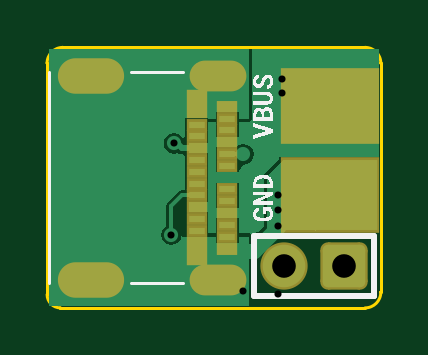
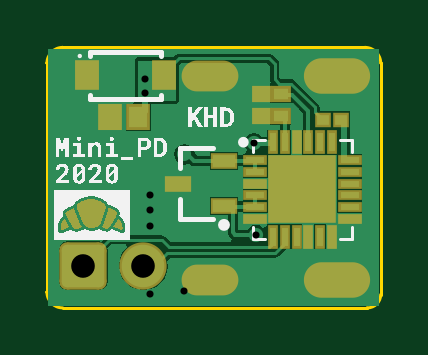
Circuit board: 12 layer files. Board 14.1 x 11.0 mm.
- drill: Mini_PD-RoundHoles.TXT (286 bytes)
- drill: Mini_PD-SlotHoles.TXT (288 bytes)
- bottom_copper: Mini_PD.GBL (8492 bytes)
- bottom_silk: Mini_PD.GBO (48996 bytes)
- paste: Mini_PD.GBP (1303 bytes)
- bottom_mask: Mini_PD.GBS (28364 bytes)
- outline: Mini_PD.GKO (1278 bytes)
- outline: Mini_PD.GM1 (289 bytes)
- top_copper: Mini_PD.GTL (4492 bytes)
- top_silk: Mini_PD.GTO (17517 bytes)
- paste: Mini_PD.GTP (871 bytes)
- top_mask: Mini_PD.GTS (1515 bytes)

=== drill: Mini_PD-RoundHoles.TXT ===
M48
;Layer_Color=9474304
;FILE_FORMAT=2:5
INCH,LZ
;TYPE=PLATED
T1F00S00C0.01181
T3F00S00C0.03937
%
T01
X0020472Y0011909
X0020866Y0027165
X0032458Y002536
X0038189Y002126
Y0018635
Y0016011
Y0013386
X0038966Y0035513
X0038958Y0037852
T03
X0039311Y0006791
X0049311
M30

=== drill: Mini_PD-SlotHoles.TXT ===
M48
;Layer_Color=9474304
;FILE_FORMAT=2:5
INCH,LZ
;TYPE=PLATED
T2F00S00C0.02362
%
G90
G05
T02
G00X0004134Y0004449
M15
G01X0010039
M16
G00X002622Y0004449
M15
G01X0030158
M16
G00X002622Y0038465
M15
G01X0030158
M16
G00X0004134Y0038465
M15
G01X0010039
M16
M17
M30

=== bottom_copper: Mini_PD.GBL (8492 bytes, source omitted) ===
=== bottom_silk: Mini_PD.GBO (48996 bytes, source omitted) ===
=== paste: Mini_PD.GBP ===
G04*
G04 #@! TF.GenerationSoftware,Altium Limited,Altium Designer,20.1.14 (287)*
G04*
G04 Layer_Color=128*
%FSLAX25Y25*%
%MOIN*%
G70*
G04*
G04 #@! TF.SameCoordinates,393418DF-571C-4769-8AC5-FB63858C89C1*
G04*
G04*
G04 #@! TF.FilePolarity,Positive*
G04*
G01*
G75*
%ADD29R,0.02500X0.01900*%
%ADD30R,0.03150X0.03543*%
%ADD31R,0.01968X0.01772*%
%ADD32R,0.03740X0.01968*%
%ADD33R,0.03347X0.04134*%
%ADD34R,0.03150X0.00984*%
%ADD35R,0.00984X0.03150*%
%ADD36R,0.10630X0.10630*%
D29*
X19612Y35433D02*
D03*
X16412D02*
D03*
X19612Y31693D02*
D03*
X16412D02*
D03*
D30*
X40157Y31496D02*
D03*
X44882D02*
D03*
D31*
X6398Y31102D02*
D03*
X9350D02*
D03*
D32*
X33583Y20472D02*
D03*
X25866Y24213D02*
D03*
Y16732D02*
D03*
D33*
X35827Y38484D02*
D03*
X48622D02*
D03*
D34*
X20669Y22441D02*
D03*
Y24409D02*
D03*
Y18504D02*
D03*
Y16535D02*
D03*
Y20472D02*
D03*
Y14567D02*
D03*
X4921Y18504D02*
D03*
Y24409D02*
D03*
Y22441D02*
D03*
Y16535D02*
D03*
Y20472D02*
D03*
Y14567D02*
D03*
D35*
X13780Y27362D02*
D03*
X11811D02*
D03*
X17717D02*
D03*
X15748D02*
D03*
Y11614D02*
D03*
X13780D02*
D03*
X17717D02*
D03*
X7874Y27362D02*
D03*
X9843D02*
D03*
X11811Y11614D02*
D03*
X9843D02*
D03*
X7874D02*
D03*
D36*
X12795Y19488D02*
D03*
M02*

=== bottom_mask: Mini_PD.GBS (28364 bytes, source omitted) ===
=== outline: Mini_PD.GKO ===
G04*
G04 #@! TF.GenerationSoftware,Altium Limited,Altium Designer,20.1.14 (287)*
G04*
G04 Layer_Color=16711935*
%FSLAX25Y25*%
%MOIN*%
G70*
G04*
G04 #@! TF.SameCoordinates,393418DF-571C-4769-8AC5-FB63858C89C1*
G04*
G04*
G04 #@! TF.FilePolarity,Positive*
G04*
G01*
G75*
%ADD10C,0.00500*%
%ADD51C,0.00500*%
D10*
X55368Y40551D02*
G03*
X55368Y40554I-250J0D01*
G01*
X52758Y43163D02*
G03*
X52756Y43163I-2J-2612D01*
G01*
X55368Y40554D02*
G03*
X52758Y43163I-2612J-2D01*
G01*
X55368Y40551D02*
G03*
X55368Y40554I-2612J0D01*
G01*
X52758Y43163D02*
G03*
X52756Y43163I-2J-250D01*
G01*
X55368Y2358D02*
G03*
X55368Y2362I-250J5D01*
G01*
X55368Y2358D02*
G03*
X55368Y2362I-2612J5D01*
G01*
X52756Y-250D02*
G03*
X55368Y2358I0J2612D01*
G01*
X2362Y43163D02*
G03*
X2360Y43163I0J-250D01*
G01*
D02*
G03*
X-250Y40551I2J-2612D01*
G01*
X2362Y43163D02*
G03*
X2360Y43163I-0J-2612D01*
G01*
X-250Y1969D02*
G03*
X1968Y-250I2218J-0D01*
G01*
X55368Y2362D02*
Y40551D01*
X2362Y43163D02*
X52756Y43163D01*
X-250Y40551D02*
Y40551D01*
X-250Y1969D02*
X-250Y40551D01*
X1968Y-250D02*
X52756Y-250D01*
X1968Y-250D02*
X1968D01*
D51*
X55368Y40551D02*
D03*
X55368Y2362D02*
D03*
Y2362D02*
D03*
X-250Y40551D02*
D03*
X1968Y-250D02*
D03*
M02*

=== outline: Mini_PD.GM1 ===
G04*
G04 #@! TF.GenerationSoftware,Altium Limited,Altium Designer,20.1.14 (287)*
G04*
G04 Layer_Color=16711935*
%FSLAX25Y25*%
%MOIN*%
G70*
G04*
G04 #@! TF.SameCoordinates,393418DF-571C-4769-8AC5-FB63858C89C1*
G04*
G04*
G04 #@! TF.FilePolarity,Positive*
G04*
G01*
G75*
M02*

=== top_copper: Mini_PD.GTL ===
G04*
G04 #@! TF.GenerationSoftware,Altium Limited,Altium Designer,20.1.14 (287)*
G04*
G04 Layer_Physical_Order=1*
G04 Layer_Color=255*
%FSLAX25Y25*%
%MOIN*%
G70*
G04*
G04 #@! TF.SameCoordinates,393418DF-571C-4769-8AC5-FB63858C89C1*
G04*
G04*
G04 #@! TF.FilePolarity,Positive*
G04*
G01*
G75*
%ADD11C,0.01000*%
%ADD12R,0.15748X0.11811*%
%ADD13R,0.02756X0.01181*%
%ADD14R,0.02756X0.03937*%
%ADD22C,0.02500*%
%ADD23C,0.00700*%
%ADD24O,0.08661X0.04331*%
%ADD25O,0.10236X0.05118*%
G04:AMPARAMS|DCode=26|XSize=70.87mil|YSize=70.87mil|CornerRadius=8.86mil|HoleSize=0mil|Usage=FLASHONLY|Rotation=180.000|XOffset=0mil|YOffset=0mil|HoleType=Round|Shape=RoundedRectangle|*
%AMROUNDEDRECTD26*
21,1,0.07087,0.05315,0,0,180.0*
21,1,0.05315,0.07087,0,0,180.0*
1,1,0.01772,-0.02657,0.02657*
1,1,0.01772,0.02657,0.02657*
1,1,0.01772,0.02657,-0.02657*
1,1,0.01772,-0.02657,-0.02657*
%
%ADD26ROUNDEDRECTD26*%
%ADD27C,0.07087*%
%ADD28C,0.02362*%
G36*
X33366Y42913D02*
X33366Y31299D01*
X31681D01*
Y32390D01*
X27925D01*
Y31299D01*
X26563D01*
Y31405D01*
X22807D01*
Y31299D01*
X22787D01*
X22764Y28251D01*
X22263Y28101D01*
X22078Y28377D01*
X21522Y28749D01*
X20866Y28879D01*
X20210Y28749D01*
X19654Y28377D01*
X19283Y27821D01*
X19152Y27165D01*
X19283Y26509D01*
X19654Y25953D01*
X20210Y25582D01*
X20866Y25451D01*
X21522Y25582D01*
X21535Y25591D01*
X21767Y25436D01*
X22157Y25358D01*
X22387D01*
X22739Y25003D01*
X22697Y19371D01*
X22257D01*
X21925Y19305D01*
X21644Y19117D01*
X19860Y17332D01*
X19672Y17051D01*
X19606Y16719D01*
Y13352D01*
X19260Y13122D01*
X18889Y12565D01*
X18758Y11909D01*
X18889Y11253D01*
X19260Y10697D01*
X19816Y10326D01*
X20472Y10195D01*
X21128Y10326D01*
X21684Y10697D01*
X22056Y11253D01*
X22138Y11667D01*
X22638Y11616D01*
X22638Y11614D01*
X22807Y11508D01*
X23094Y11508D01*
X26563D01*
Y11614D01*
X27925D01*
Y10524D01*
X31681D01*
Y11614D01*
X33366D01*
X33366Y0D01*
X0Y0D01*
X-0Y11614D01*
Y32181D01*
D01*
X0Y42913D01*
X33366Y42913D01*
D02*
G37*
G36*
X55118Y24909D02*
X45375D01*
X45276Y24951D01*
X45276Y24951D01*
X39640D01*
X39099Y24951D01*
X39099Y24951D01*
X38476Y24909D01*
Y24552D01*
X36092Y22168D01*
X35934Y21785D01*
X35934Y21785D01*
Y13423D01*
X34875Y12365D01*
X33749Y11997D01*
X33366Y12155D01*
X31681D01*
Y14673D01*
X27925D01*
Y12155D01*
X26563D01*
Y15657D01*
X23471D01*
Y17413D01*
X26563D01*
Y21350D01*
Y25500D01*
X23471D01*
Y27256D01*
X26563D01*
Y30758D01*
X27925D01*
Y28240D01*
X31681D01*
Y30758D01*
X33366D01*
X33749Y30917D01*
X33907Y31299D01*
X33907Y42913D01*
X33907Y42913D01*
X55118D01*
Y24909D01*
D02*
G37*
G36*
X46850Y22835D02*
X44488Y12598D01*
X44357Y12730D01*
X36475D01*
Y21785D01*
X39099Y24409D01*
X45276D01*
X46850Y22835D01*
D02*
G37*
%LPC*%
G36*
X32458Y27074D02*
X31802Y26943D01*
X31246Y26572D01*
X31187Y26484D01*
X27925D01*
Y22335D01*
X31681D01*
Y22596D01*
X32458Y23646D01*
X33114Y23776D01*
X33670Y24148D01*
X34042Y24704D01*
X34172Y25360D01*
X34042Y26016D01*
X33670Y26572D01*
X33114Y26943D01*
X32458Y27074D01*
D02*
G37*
G36*
X31681Y20579D02*
X27925D01*
Y16429D01*
X31681D01*
Y18398D01*
Y20579D01*
D02*
G37*
%LPD*%
D11*
X22157Y26378D02*
X24685D01*
X21370Y27165D02*
X22157Y26378D01*
X20866Y27165D02*
X21370D01*
D12*
X46850Y18504D02*
D03*
Y33465D02*
D03*
D13*
X29803Y33268D02*
D03*
Y31299D02*
D03*
Y29331D02*
D03*
Y27362D02*
D03*
Y25394D02*
D03*
Y23425D02*
D03*
Y19488D02*
D03*
Y17520D02*
D03*
Y15551D02*
D03*
Y13583D02*
D03*
Y11614D02*
D03*
Y9646D02*
D03*
X24685Y12598D02*
D03*
Y14567D02*
D03*
Y16535D02*
D03*
Y18504D02*
D03*
Y20472D02*
D03*
Y22441D02*
D03*
Y24409D02*
D03*
Y26378D02*
D03*
Y28346D02*
D03*
Y30315D02*
D03*
D14*
Y9252D02*
D03*
Y33661D02*
D03*
D22*
X30502Y9274D02*
X34307D01*
X38189Y13155D01*
Y13386D01*
X30502Y5294D02*
Y9274D01*
X30502Y9274D01*
X28189Y4449D02*
X29656D01*
X30502Y5294D01*
D23*
X32441Y25377D02*
X32458Y25360D01*
X29820Y25377D02*
X32441D01*
X29803Y25394D02*
X29820Y25377D01*
X20472Y11909D02*
Y16719D01*
X22257Y18504D01*
X24685D01*
D24*
X28189Y38465D02*
D03*
Y4449D02*
D03*
D25*
X7087Y38465D02*
D03*
Y4449D02*
D03*
D26*
X49311Y6791D02*
D03*
D27*
X39311D02*
D03*
D28*
X38189Y18635D02*
D03*
Y16011D02*
D03*
Y21260D02*
D03*
Y13386D02*
D03*
X20866Y27165D02*
D03*
X32458Y25360D02*
D03*
X38966Y35513D02*
D03*
X38958Y37852D02*
D03*
X20472Y11909D02*
D03*
M02*

=== top_silk: Mini_PD.GTO (17517 bytes, source omitted) ===
=== paste: Mini_PD.GTP ===
G04*
G04 #@! TF.GenerationSoftware,Altium Limited,Altium Designer,20.1.14 (287)*
G04*
G04 Layer_Color=8421504*
%FSLAX25Y25*%
%MOIN*%
G70*
G04*
G04 #@! TF.SameCoordinates,393418DF-571C-4769-8AC5-FB63858C89C1*
G04*
G04*
G04 #@! TF.FilePolarity,Positive*
G04*
G01*
G75*
%ADD12R,0.15748X0.11811*%
%ADD13R,0.02756X0.01181*%
%ADD14R,0.02756X0.03937*%
D12*
X46850Y18504D02*
D03*
Y33465D02*
D03*
D13*
X29803Y33268D02*
D03*
Y31299D02*
D03*
Y29331D02*
D03*
Y27362D02*
D03*
Y25394D02*
D03*
Y23425D02*
D03*
Y19488D02*
D03*
Y17520D02*
D03*
Y15551D02*
D03*
Y13583D02*
D03*
Y11614D02*
D03*
Y9646D02*
D03*
X24685Y12598D02*
D03*
Y14567D02*
D03*
Y16535D02*
D03*
Y18504D02*
D03*
Y20472D02*
D03*
Y22441D02*
D03*
Y24409D02*
D03*
Y26378D02*
D03*
Y28346D02*
D03*
Y30315D02*
D03*
D14*
Y9252D02*
D03*
Y33661D02*
D03*
M02*

=== top_mask: Mini_PD.GTS ===
G04*
G04 #@! TF.GenerationSoftware,Altium Limited,Altium Designer,20.1.14 (287)*
G04*
G04 Layer_Color=8388736*
%FSLAX25Y25*%
%MOIN*%
G70*
G04*
G04 #@! TF.SameCoordinates,393418DF-571C-4769-8AC5-FB63858C89C1*
G04*
G04*
G04 #@! TF.FilePolarity,Negative*
G04*
G01*
G75*
%ADD15R,0.16548X0.12611*%
%ADD16R,0.03556X0.01981*%
%ADD17R,0.03556X0.04737*%
%ADD18O,0.09461X0.05131*%
%ADD19O,0.11036X0.05918*%
G04:AMPARAMS|DCode=20|XSize=78.87mil|YSize=78.87mil|CornerRadius=12.86mil|HoleSize=0mil|Usage=FLASHONLY|Rotation=180.000|XOffset=0mil|YOffset=0mil|HoleType=Round|Shape=RoundedRectangle|*
%AMROUNDEDRECTD20*
21,1,0.07887,0.05315,0,0,180.0*
21,1,0.05315,0.07887,0,0,180.0*
1,1,0.02572,-0.02657,0.02657*
1,1,0.02572,0.02657,0.02657*
1,1,0.02572,0.02657,-0.02657*
1,1,0.02572,-0.02657,-0.02657*
%
%ADD20ROUNDEDRECTD20*%
%ADD21C,0.07887*%
D15*
X46850Y18504D02*
D03*
Y33465D02*
D03*
D16*
X29803Y33268D02*
D03*
Y31299D02*
D03*
Y29331D02*
D03*
Y27362D02*
D03*
Y25394D02*
D03*
Y23425D02*
D03*
Y19488D02*
D03*
Y17520D02*
D03*
Y15551D02*
D03*
Y13583D02*
D03*
Y11614D02*
D03*
Y9646D02*
D03*
X24685Y12598D02*
D03*
Y14567D02*
D03*
Y16535D02*
D03*
Y18504D02*
D03*
Y20472D02*
D03*
Y22441D02*
D03*
Y24409D02*
D03*
Y26378D02*
D03*
Y28346D02*
D03*
Y30315D02*
D03*
D17*
Y9252D02*
D03*
Y33661D02*
D03*
D18*
X28189Y38465D02*
D03*
Y4449D02*
D03*
D19*
X7087Y38465D02*
D03*
Y4449D02*
D03*
D20*
X49311Y6791D02*
D03*
D21*
X39311D02*
D03*
M02*

